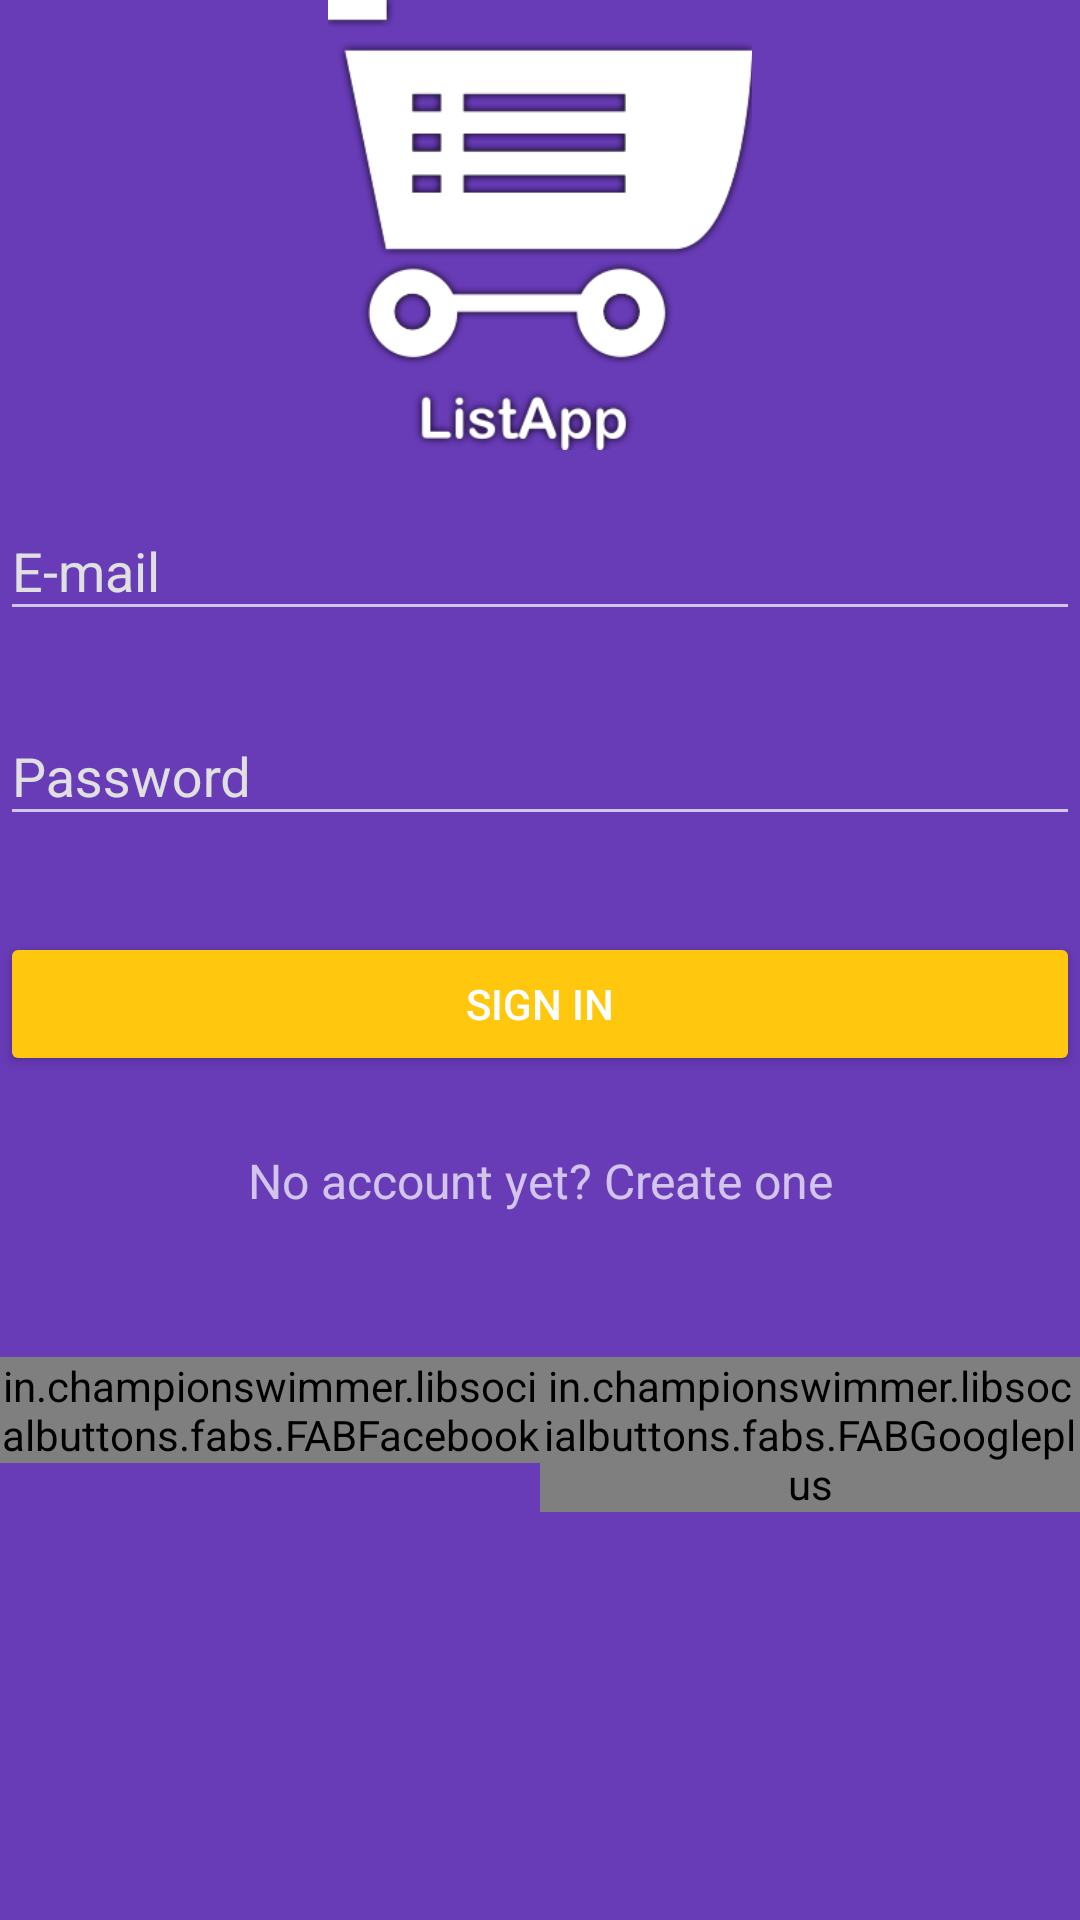

Android layout source for this screen:
<!-- AndroidManifest.xml: activity theme LoginActivityTheme -->
<!-- res/layout/activity_login.xml -->
<?xml version="1.0" encoding="utf-8"?>
<LinearLayout xmlns:android="http://schemas.android.com/apk/res/android"
    xmlns:tools="http://schemas.android.com/tools"
    android:orientation="vertical"
    android:layout_width="match_parent"
    android:layout_height="match_parent"
    android:layout_marginTop="@dimen/login_activity_vertical_margin"
    android:layout_marginBottom="@dimen/login_activity_vertical_margin"
    android:layout_marginRight="@dimen/login_activity_horizontal_margin"
    android:layout_marginLeft="@dimen/login_activity_horizontal_margin">

    <ImageView
        android:layout_width="150dp"
        android:layout_height="150dp"
        android:layout_gravity="center_horizontal"
        android:src="@drawable/listappbrilhoexterno"/>

    
    <android.support.design.widget.TextInputLayout
        android:layout_width="match_parent"
        android:layout_height="wrap_content"
        android:layout_marginTop="8dp"
        android:layout_marginBottom="8dp">

        <EditText android:id="@+id/input_email"
            android:layout_width="match_parent"
            android:layout_height="wrap_content"
            android:inputType="textEmailAddress"
            android:drawableLeft="@drawable/ic_email"
            android:hint="@string/prompt_email" />
    </android.support.design.widget.TextInputLayout>

    
    <android.support.design.widget.TextInputLayout
        android:layout_width="match_parent"
        android:layout_height="wrap_content"
        android:layout_marginTop="8dp"
        android:layout_marginBottom="8dp">
        <EditText android:id="@+id/input_password"
            android:layout_width="match_parent"
            android:layout_height="wrap_content"
            android:inputType="textPassword"
            android:drawableLeft="@drawable/ic_key"
            android:hint="@string/prompt_password"/>
    </android.support.design.widget.TextInputLayout>

    <android.support.v7.widget.AppCompatButton
        android:id="@+id/action_login"
        android:layout_width="match_parent"
        android:layout_height="wrap_content"
        android:layout_marginTop="@dimen/login_activity_vertical_margin"
        android:padding="12dp"
        android:text="@string/action_sign_in"/>

    <TextView android:id="@+id/link_signup"
        android:layout_width="match_parent"
        android:layout_height="wrap_content"
        android:text="@string/action_create_account"
        android:layout_marginTop="@dimen/login_activity_vertical_margin"
        android:layout_marginBottom="@dimen/login_activity_vertical_margin"
        android:gravity="center"
        android:textSize="16dp"/>

    <LinearLayout
        android:layout_width="match_parent"
        android:layout_height="wrap_content"
        android:orientation="horizontal"
        android:layout_marginTop="@dimen/login_activity_vertical_margin">

        <LinearLayout
            android:layout_width="match_parent"
            android:layout_height="70dp"
            android:orientation="vertical"
            android:layout_weight=".5">

            <in.championswimmer.libsocialbuttons.fabs.FABFacebook
                android:id="@+id/action_loginFacebook"
                android:layout_width="wrap_content"
                android:layout_height="wrap_content"
                android:layout_gravity="center"/>
        </LinearLayout>

        <LinearLayout
            android:layout_width="match_parent"
            android:layout_height="70dp"
            android:orientation="vertical"
            android:layout_weight=".5">
            <in.championswimmer.libsocialbuttons.fabs.FABGoogleplus
                android:id="@+id/action_loginGoogleplus"
                android:layout_width="wrap_content"
                android:layout_height="wrap_content"
                android:layout_gravity="center"/>
        </LinearLayout>

    </LinearLayout>

</LinearLayout>
<!-- resources referenced by this layout -->
<resources>
  <dimen name="login_activity_horizontal_margin">32dp</dimen>
  <dimen name="login_activity_vertical_margin">24dp</dimen>
  <!-- drawable listappbrilhoexterno: png bitmap (drawable, 37607 bytes) -->
  <string name="action_create_account">No account yet? Create one</string>
  <string name="action_sign_in">Sign in</string>
  <string name="prompt_email">E-mail</string>
  <string name="prompt_password">Password</string>
  <style name="LoginActivityTheme" parent="AppTheme">
          <item name="android:windowBackground">@color/purple</item>
          <item name="android:windowAnimationStyle">@style/Slide_RLLR</item>
      </style>
  <style name="AppTheme" parent="Theme.AppCompat">
          <item name="colorPrimary">@color/purple</item>
          <item name="colorPrimaryDark">@color/purple_dark</item>
          <item name="colorAccent">@color/amber</item>
  
          <item name="colorButtonNormal">@color/amber</item>
  
          <item name="android:textColorHint">@color/grey200</item>
          <item name="actionBarDivider">@color/amber</item>
      </style>
  <color name="purple">#683BB7</color>
  <style name="Slide_RLLR" parent="@android:style/Animation.Activity">
          
          <item name="android:activityOpenEnterAnimation">@anim/slide_in_left</item>
  
          
          <item name="android:activityOpenExitAnimation">@anim/slide_out_right</item>
  
          
          <item name="android:activityCloseEnterAnimation">@anim/slide_in_left</item>
  
          
          <item name="android:activityCloseExitAnimation">@anim/slide_out_right</item>
      </style>
  <color name="purple_dark">#553094</color>
  <color name="amber">#FFC70D</color>
  <color name="grey200">#e0e0e0</color>
</resources>
